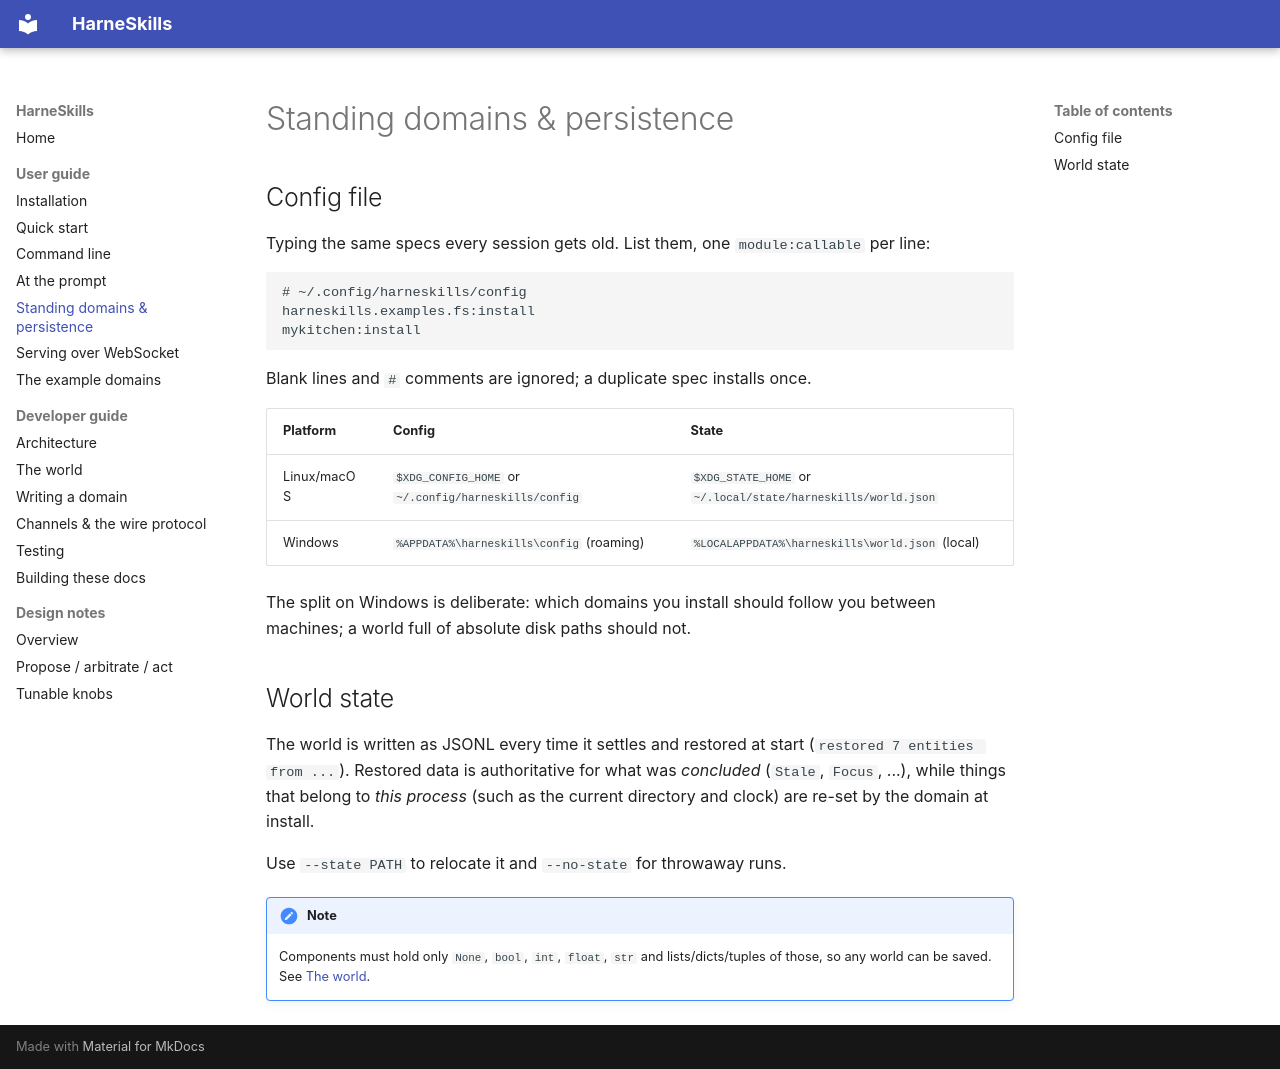

repository: ercasta/harneskills · page: user-guide/config-and-state/index.html · generator: mkdocs

# Standing domains & persistence

## Config file

Typing the same specs every session gets old. List them, one `module:callable` per line:

```text
# ~/.config/harneskills/config
harneskills.examples.fs:install
mykitchen:install
```

Blank lines and `#` comments are ignored; a duplicate spec installs once.

| Platform | Config | State |
|---|---|---|
| Linux/macOS | `$XDG_CONFIG_HOME` or `~/.config/harneskills/config` | `$XDG_STATE_HOME` or `~/.local/state/harneskills/world.json` |
| Windows | `%APPDATA%\harneskills\config` (roaming) | `%LOCALAPPDATA%\harneskills\world.json` (local) |

The split on Windows is deliberate: which domains you install should follow you between machines; a world full of absolute disk paths should not.

## World state

The world is written as JSONL every time it settles and restored at start (`restored 7 entities from ...`). Restored data is authoritative for what was *concluded* (`Stale`, `Focus`, ...), while things that belong to *this process* (such as the current directory and clock) are re-set by the domain at install.

Use `--state PATH` to relocate it and `--no-state` for throwaway runs.

!!! note
    Components must hold only `None`, `bool`, `int`, `float`, `str` and lists/dicts/tuples of those, so any world can be saved. See [The world](../developer-guide/world.md).
